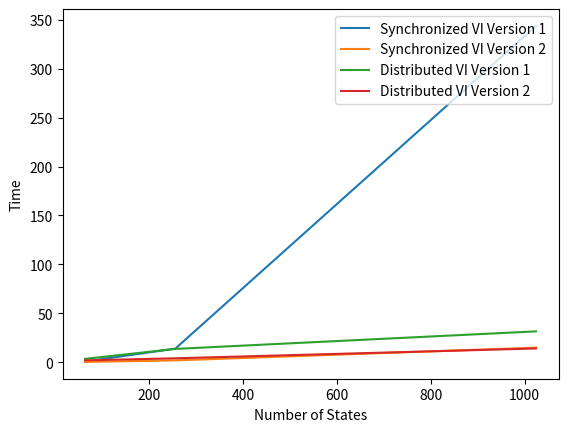

Generate this figure with matplotlib:
import matplotlib.pyplot as plt

map_sizes = [8*8, 16*16, 32*32]
sync_v1 = [0.6294584274291992, 13.782054424285889, 343.7200493812561]
sync_v2 = [0.22376012802124023, 1.7814924716949463, 14.816197872161865]
dist_v1 = [3.3376457691192627, 13.526809215545654, 31.454113960266113]
dist_v2 = [1.8064510822296143, 3.929654359817505, 13.990786075592041]

plt.plot(map_sizes, sync_v1)
plt.plot(map_sizes, sync_v2)
plt.plot(map_sizes, dist_v1)
plt.plot(map_sizes, dist_v2)
plt.xlabel('Number of States')
plt.ylabel('Time')
plt.legend(['Synchronized VI Version 1', 'Synchronized VI Version 2', 'Distributed VI Version 1', 'Distributed VI Version 2'], loc='upper right')
plt.show()
